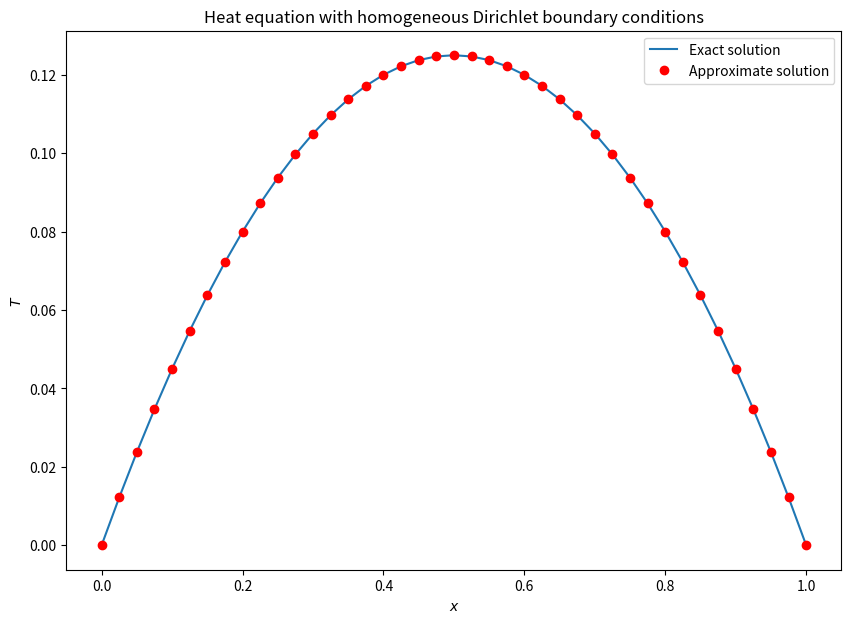
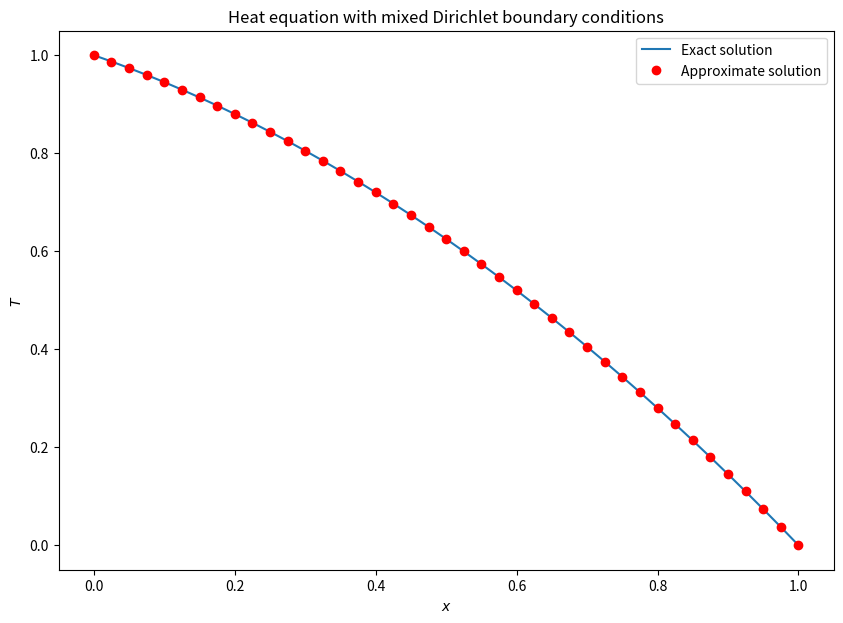
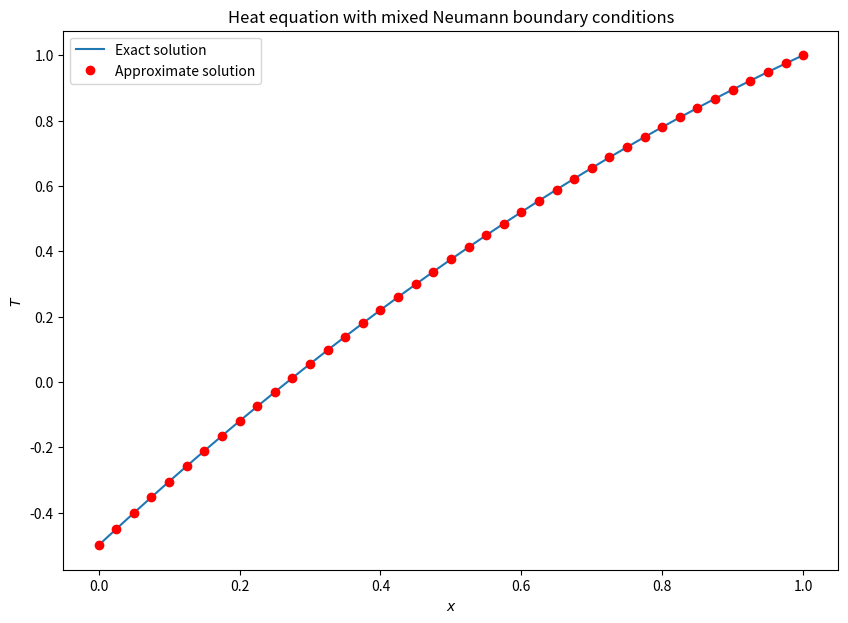

The matplotlib source for these figures, in order:
import numpy as np
import matplotlib.pyplot as plt
from scipy.sparse import diags
from scipy.linalg import inv

gridx = 41
intl = 1
xdiff = intl/(gridx - 1)
x = np.linspace(0,1,gridx)
bvec = -1*np.ones(gridx)
temp = np.empty(gridx)

def dirichlet_heat_mat(gridx,xdiff):
    mat_diags = [[1],[-2],[1]]
    offset_pos = [-1,0,1]
    dir_mat = diags(mat_diags,offset_pos,shape=(gridx-2,gridx-2)).toarray()
    return dir_mat/xdiff**2

mat = dirichlet_heat_mat(gridx,xdiff)
print(mat)

inv_mat = inv(mat)
temp[1:-1] = np.dot(inv_mat,bvec[1:-1])
temp[0],temp[-1] = [0,0]

exact_temp = 0.5*x*(1-x)

fig,ax = plt.subplots(figsize=(10,7))

ax.plot(x,exact_temp,label='Exact solution')
ax.plot(x,temp,'ro',label='Approximate solution')
ax.set_xlabel('$x$')
ax.set_ylabel('$T$')
ax.set_title('Heat equation with homogeneous Dirichlet boundary conditions')
ax.legend()
plt.show()

bvec[1] = bvec[1] - 1/xdiff**2
temp[1:-1] = np.dot(inv_mat,bvec[1:-1])
temp[0],temp[-1] = [1,0]
exact_temp = 0.5*(x+2)*(1-x)

fig,ax = plt.subplots(figsize=(10,7))

ax.plot(x,exact_temp,label='Exact solution')
ax.plot(x,temp,'ro',label='Approximate solution')
ax.set_xlabel('$x$')
ax.set_ylabel('$T$')
ax.set_title('Heat equation with mixed Dirichlet boundary conditions')
ax.legend()
plt.show()

gridx = 41
intl = 1
xdiff = intl/(gridx - 1)
x = np.linspace(0,1,gridx)
bvec = -1*np.ones(gridx)
temp = np.empty(gridx)

mat = dirichlet_heat_mat(gridx,xdiff)
mat[0,0:2] = np.array([-2/3,2/3])/xdiff**2
inv_mat = inv(mat)

bvec[1] = bvec[1] + 4/(3*xdiff)
bvec[-2] = bvec[-2] - 1/xdiff**2

temp[1:-1] = np.dot(inv_mat,bvec[1:-1])
temp[0] = 4/3*temp[1] - 1/3*temp[2] - 4/3*xdiff
temp[-1] = 1
exact_temp = -0.5*(x**2-4*x+1)

fig,ax =plt.subplots(figsize=(10,7))

ax.plot(x,exact_temp,label='Exact solution')
ax.plot(x,temp,'ro',label='Approximate solution')
ax.set_xlabel('$x$')
ax.set_ylabel('$T$')
ax.set_title('Heat equation with mixed Neumann boundary conditions')
ax.legend()
plt.show()